Run: headless pygame with SDL's dummy video driver; simulated clock (each Clock.tick advances the game by its frame time, no real sleeping); random seed 0; keys injected as events and as key.get_pressed() state; mouse plan: one left click at the window centre at the start of phase 2, then a move to the lower-right quarter at the start of phase 3.
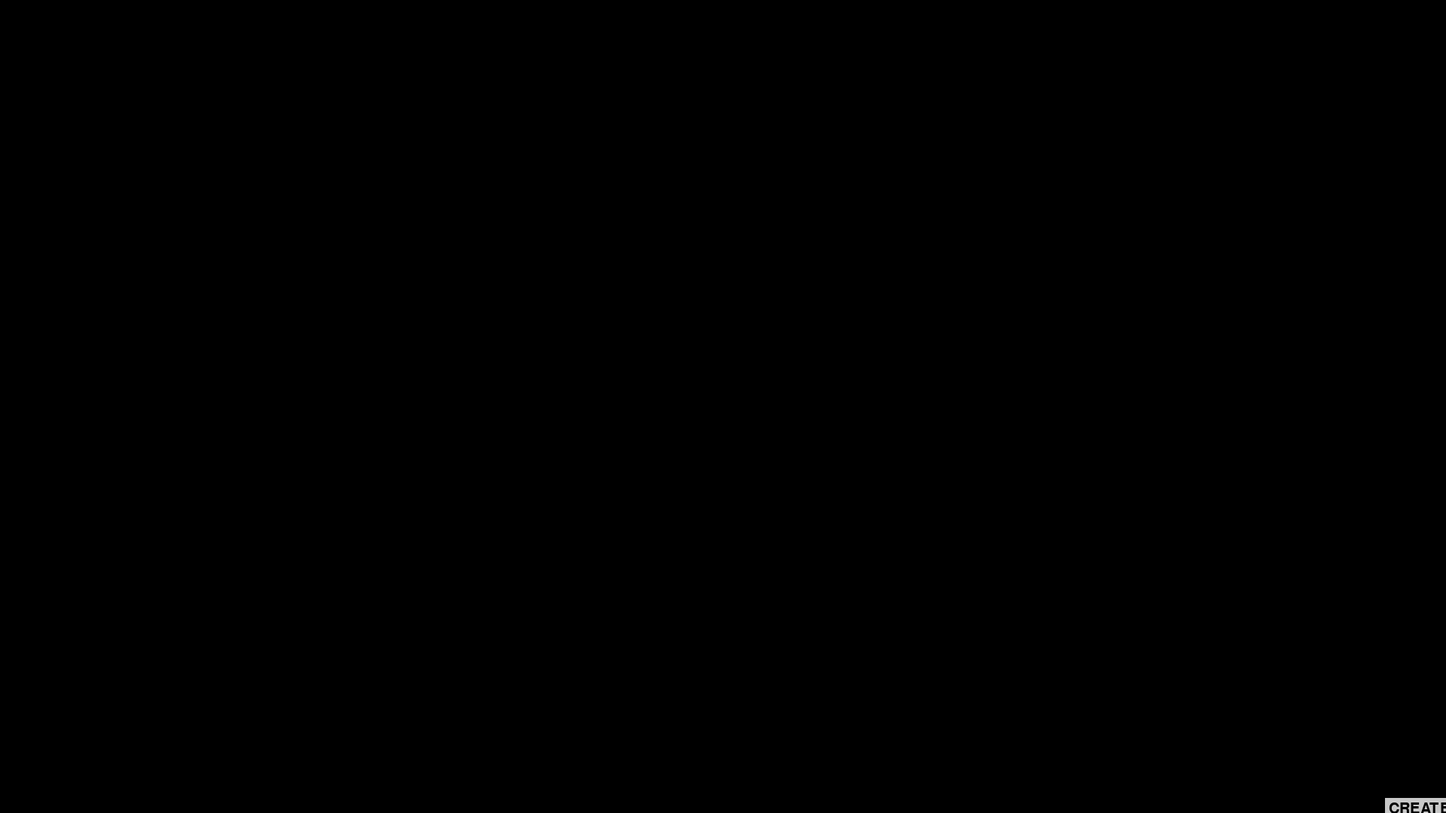
Frame 1 of 4 · flips 1–60 · no input
Frame 2 of 4 · flips 61–180 · clicked the window centre · tapped SPACE, RETURN · held RIGHT (→), D · screen unchanged from frame 1, image omitted
Frame 3 of 4 · flips 181–300 · moved the mouse to the lower-right quarter · held DOWN (↓), S · screen unchanged from frame 2, image omitted
Frame 4 of 4 · flips 301–420 · held LEFT (←), A, UP (↑), W · screen unchanged from frame 3, image omitted

The pygame program that drew these frames:

import pygame

pygame.init()

font = pygame.font.SysFont("arial", 30)
terrain = {}
terrains = {}
bleu_print = {}
zoom = 10
#  pos_cam = []
pos = []
block = [(0, 0, 0), (255, 255, 0), (255, 150, 0), (255, 0, 0), (255, 0, 255), (0, 255, 255), (255, 255, 255), (), (0, 200, 0), (0, 150, 200), (200, 200, 200)]
click = False
click_droit = False
taille_pinceau = 2
menu = "parametre"
parametre = {
    "size": [100, 100]
}
f = False
etape = True
type_select = 1
b_select = 0
screen_size = [1920, 1080]
boutons = {
    "parametre":{
        "CREATE": [1, [screen_size[0] - font.render("CREATE", False, (0, 0, 0)).get_width(), screen_size[1] - font.render("CREATE", False, (0, 0, 0)).get_height(), font.render("CREATE", False, (0, 0, 0)).get_width(), font.render("CREATE", False, (0, 0, 0)).get_height()], (0, 0, 0), (200, 200, 200), (200, 200, 200), (100, 100, 100), 5]
    }
}
cell_size = [int(screen_size[0] / zoom), int(screen_size[1] / zoom)]
screen = pygame.display.set_mode(screen_size)

screen.fill((0, 0, 0))
while True:
    mouse_pos = pygame.mouse.get_pos()

    if menu == "simulation":

        if click or click_droit:
            p_t = taille_pinceau / 2
            if p_t > int(p_t):
                p_t += 1
            p_t = int(p_t)
            x = int(mouse_pos[0] / zoom) - int(taille_pinceau / 2)
            while x < int(mouse_pos[0] / zoom) + p_t:
                if 0 < x < cell_size[0]:
                    y = int(mouse_pos[1] / zoom) - int(taille_pinceau / 2)
                    while y < int(mouse_pos[1] / zoom) + p_t:
                        if 0 < y < cell_size[1]:
                            if not click_droit:
                                terrains[x][y] = type_select
                            else:
                                terrains[x][y] = -1
                        y += 1
                x += 1

        for x in terrain:
            for y in terrain[x]:
                if terrains[x][y] == -1:
                    pass
                elif terrain[x][y] == 0:
                    if 1 < x:
                        if terrain[x - 1][y] == 1:
                            terrains[x - 1][y] = 0
                    if x < cell_size[0] - 1:
                        if terrain[x + 1][y] == 1:
                            terrains[x + 1][y] = 0
                    if 1 < y:
                        if terrain[x][y - 1] == 1:
                            terrains[x][y - 1] = 0
                    if y < cell_size[1] - 1:
                        if terrain[x][y + 1] == 1:
                            terrains[x][y + 1] = 0
                elif terrain[x][y] == 2:
                    if 1 < x:
                        if terrain[x - 1][y] == 0:
                            terrains[x - 1][y] = 2
                    if x < cell_size[0] - 1:
                        if terrain[x + 1][y] == 0:
                            terrains[x + 1][y] = 2
                    if 1 < y:
                        if terrain[x][y - 1] == 0:
                            terrains[x][y - 1] = 2
                    if y < cell_size[1] - 1:
                        if terrain[x][y + 1] == 0:
                            terrains[x][y + 1] = 2
                    terrains[x][y] = 1
                elif terrain[x][y] == 1:
                    if 1 < x:
                        if terrain[x - 1][y] == 2:
                            terrains[x - 1][y] = 1
                    if x < cell_size[0] - 1:
                        if terrain[x + 1][y] == 2:
                            terrains[x + 1][y] = 1
                    if 1 < y:
                        if terrain[x][y - 1] == 2:
                            terrains[x][y - 1] = 1
                    if y < cell_size[1] - 1:
                        if terrain[x][y + 1] == 2:
                            terrains[x][y + 1] = 1
                elif terrain[x][y] == 3:
                    if 1 < y < cell_size[1] - 1 and x < cell_size[0] - 1:
                        if terrain[x][y - 1] == 0 and terrain[x][y + 1] == 0:
                            terrains[x + 1][y] = 0
                        else:
                            terrains[x + 1][y] = 2
                elif terrain[x][y] == 4:
                    if 1 < x < cell_size[0] - 1:
                        if terrain[x - 1][y] == 0:
                            terrains[x + 1][y] = 2
                        elif terrain[x - 1][y] == 1:
                            terrains[x + 1][y] = 0
                elif terrain[x][y] == 7:
                    if 1 < x < cell_size[0] - 1:
                        terrains[x + 1][y] = terrain[x - 1][y]
                    if 1 < y < cell_size[1] - 1:
                        terrains[x][y + 1] = terrain[x][y - 1]
                elif terrain[x][y] == 8:
                    if 1 < x < cell_size[0] - 1:
                        terrains[x - 1][y] = terrain[x + 1][y]
                    if 1 < y < cell_size[1] - 1:
                        terrains[x][y - 1] = terrain[x][y + 1]

        for event in pygame.event.get():
            if event.type == pygame.QUIT:
                pygame.quit()
                quit()
            elif event.type == pygame.KEYDOWN:
                if event.key == pygame.K_ESCAPE:
                    pygame.quit()
                    quit()
                elif event.key == pygame.K_DOWN:
                    taille_pinceau -= 1
                    if taille_pinceau < 1:
                        taille_pinceau = 1
                elif event.key == pygame.K_UP:
                    taille_pinceau += 1
                elif event.key == pygame.K_f:
                    f = True
                elif event.unicode == "0":
                    type_select = 0
                elif event.unicode == "1":
                    type_select = 1
                elif event.unicode == "2":
                    type_select = 2
                elif event.unicode == "3":
                    type_select = 3
                elif event.unicode == "4":
                    type_select = 4
                elif event.unicode == "5":
                    type_select = 5
                elif event.unicode == "6":
                    type_select = 6
                elif event.unicode == "7":
                    type_select = 7
                elif event.unicode == "8":
                    type_select = 8
                elif event.unicode == "9":
                    type_select = 9
            elif event.type == pygame.MOUSEBUTTONDOWN:
                if event.button == 2:
                    if f:
                        pos = []
                        bleu_print = {}
                    elif pos and not bleu_print == {}:
                        xd = int(mouse_pos[0] / zoom) - pos[0]
                        yd = int(mouse_pos[1] / zoom) - pos[1]
                        for x in bleu_print:
                            if 0 < x + xd < cell_size[0]:
                                for y in bleu_print[x]:
                                    if 0 < y + yd < cell_size[1]:
                                        terrains[x + xd][y + yd] = bleu_print[x][y]
                elif event.button == 3:
                    click_droit = True
                elif event.button == 1:
                    x = int(mouse_pos[0] / zoom)
                    y = int(mouse_pos[1] / zoom)
                    if not f:
                        non = False
                        if 0 < x < cell_size[0] and 0 < y < cell_size[1]:
                            if not terrain[x][y] == 5:
                                click = True
                            else:
                                if x + 1 < cell_size[0]:
                                    if terrain[x + 1][y] == 0:
                                        terrains[x + 1][y] = 2
                                    elif terrain[x + 1][y] == 1:
                                        terrains[x + 1][y] = 0
                    else:
                        if not pos:
                            pos = [x + 1, y + 1]
                        else:
                            zx = pos[0]
                            while zx < x:
                                zy = pos[1]
                                bleu_print[zx] = {}
                                while zy < y:
                                    if not terrain[zx][zy] == -1:
                                        bleu_print[zx][zy] = terrain[zx][zy]
                                    zy += 1
                                zx += 1
                            pos = [x, y]
            elif event.type == pygame.MOUSEBUTTONUP:
                if event.button == 3:
                    click_droit = False
                elif event.button == 1:
                    click = False
            elif event.type == pygame.KEYUP:
                if event.key == pygame.K_f:
                    f = False

        for x in terrains:
            for y in terrains[x]:
                if not terrain[x][y] == terrains[x][y] or terrain[x][y] == 6:
                    terrain[x][y] = terrains[x][y]
                    color = block[terrain[x][y] + 1]
                    if terrain[x][y] == 6:
                        if 0 < y:
                            if terrain[x][y - 1] == 0:
                                color = (255, 255, 255)
                            else:
                                color = (100, 100, 100)
                    pygame.draw.rect(screen, color, [x * zoom, y * zoom, zoom, zoom])

    elif menu == "parametre":

        for b in boutons[menu]:
            bouton = boutons[menu][b]
            if bouton[1][0] <= mouse_pos[0] <= bouton[1][0] + bouton[1][2] and bouton[1][1] <= mouse_pos[1] <= bouton[1][1] + bouton[1][3]:
                pygame.draw.rect(screen, bouton[5], bouton[1])
                color = bouton[4]
                b_select = bouton[0]
            else:
                pygame.draw.rect(screen, bouton[3], bouton[1])
                color = bouton[2]
            text = font.render(b, True, color)
            screen.blit(text, (bouton[1][0] + bouton[6], bouton[1][1] + bouton[6]))

        for event in pygame.event.get():
            if event.type == pygame.QUIT:
                pygame.quit()
                quit()
            elif event.type == pygame.KEYDOWN:
                if event.key == pygame.K_ESCAPE:
                    pygame.quit()
                    quit()
            elif event.type == pygame.MOUSEBUTTONDOWN:
                if event.button == 1:
                    if b_select == 1:
                        cell_size = parametre["size"]
                        x = parametre["size"][0]
                        while x > 0:
                            terrain[x] = {}
                            terrains[x] = {}
                            y = parametre["size"][1]
                            while y > 0:
                                terrain[x][y] = -1
                                terrains[x][y] = -1
                                y -= 1
                            x -= 1
                        menu = "simulation"
                        screen.fill((0, 0, 0))
    pygame.display.flip()
